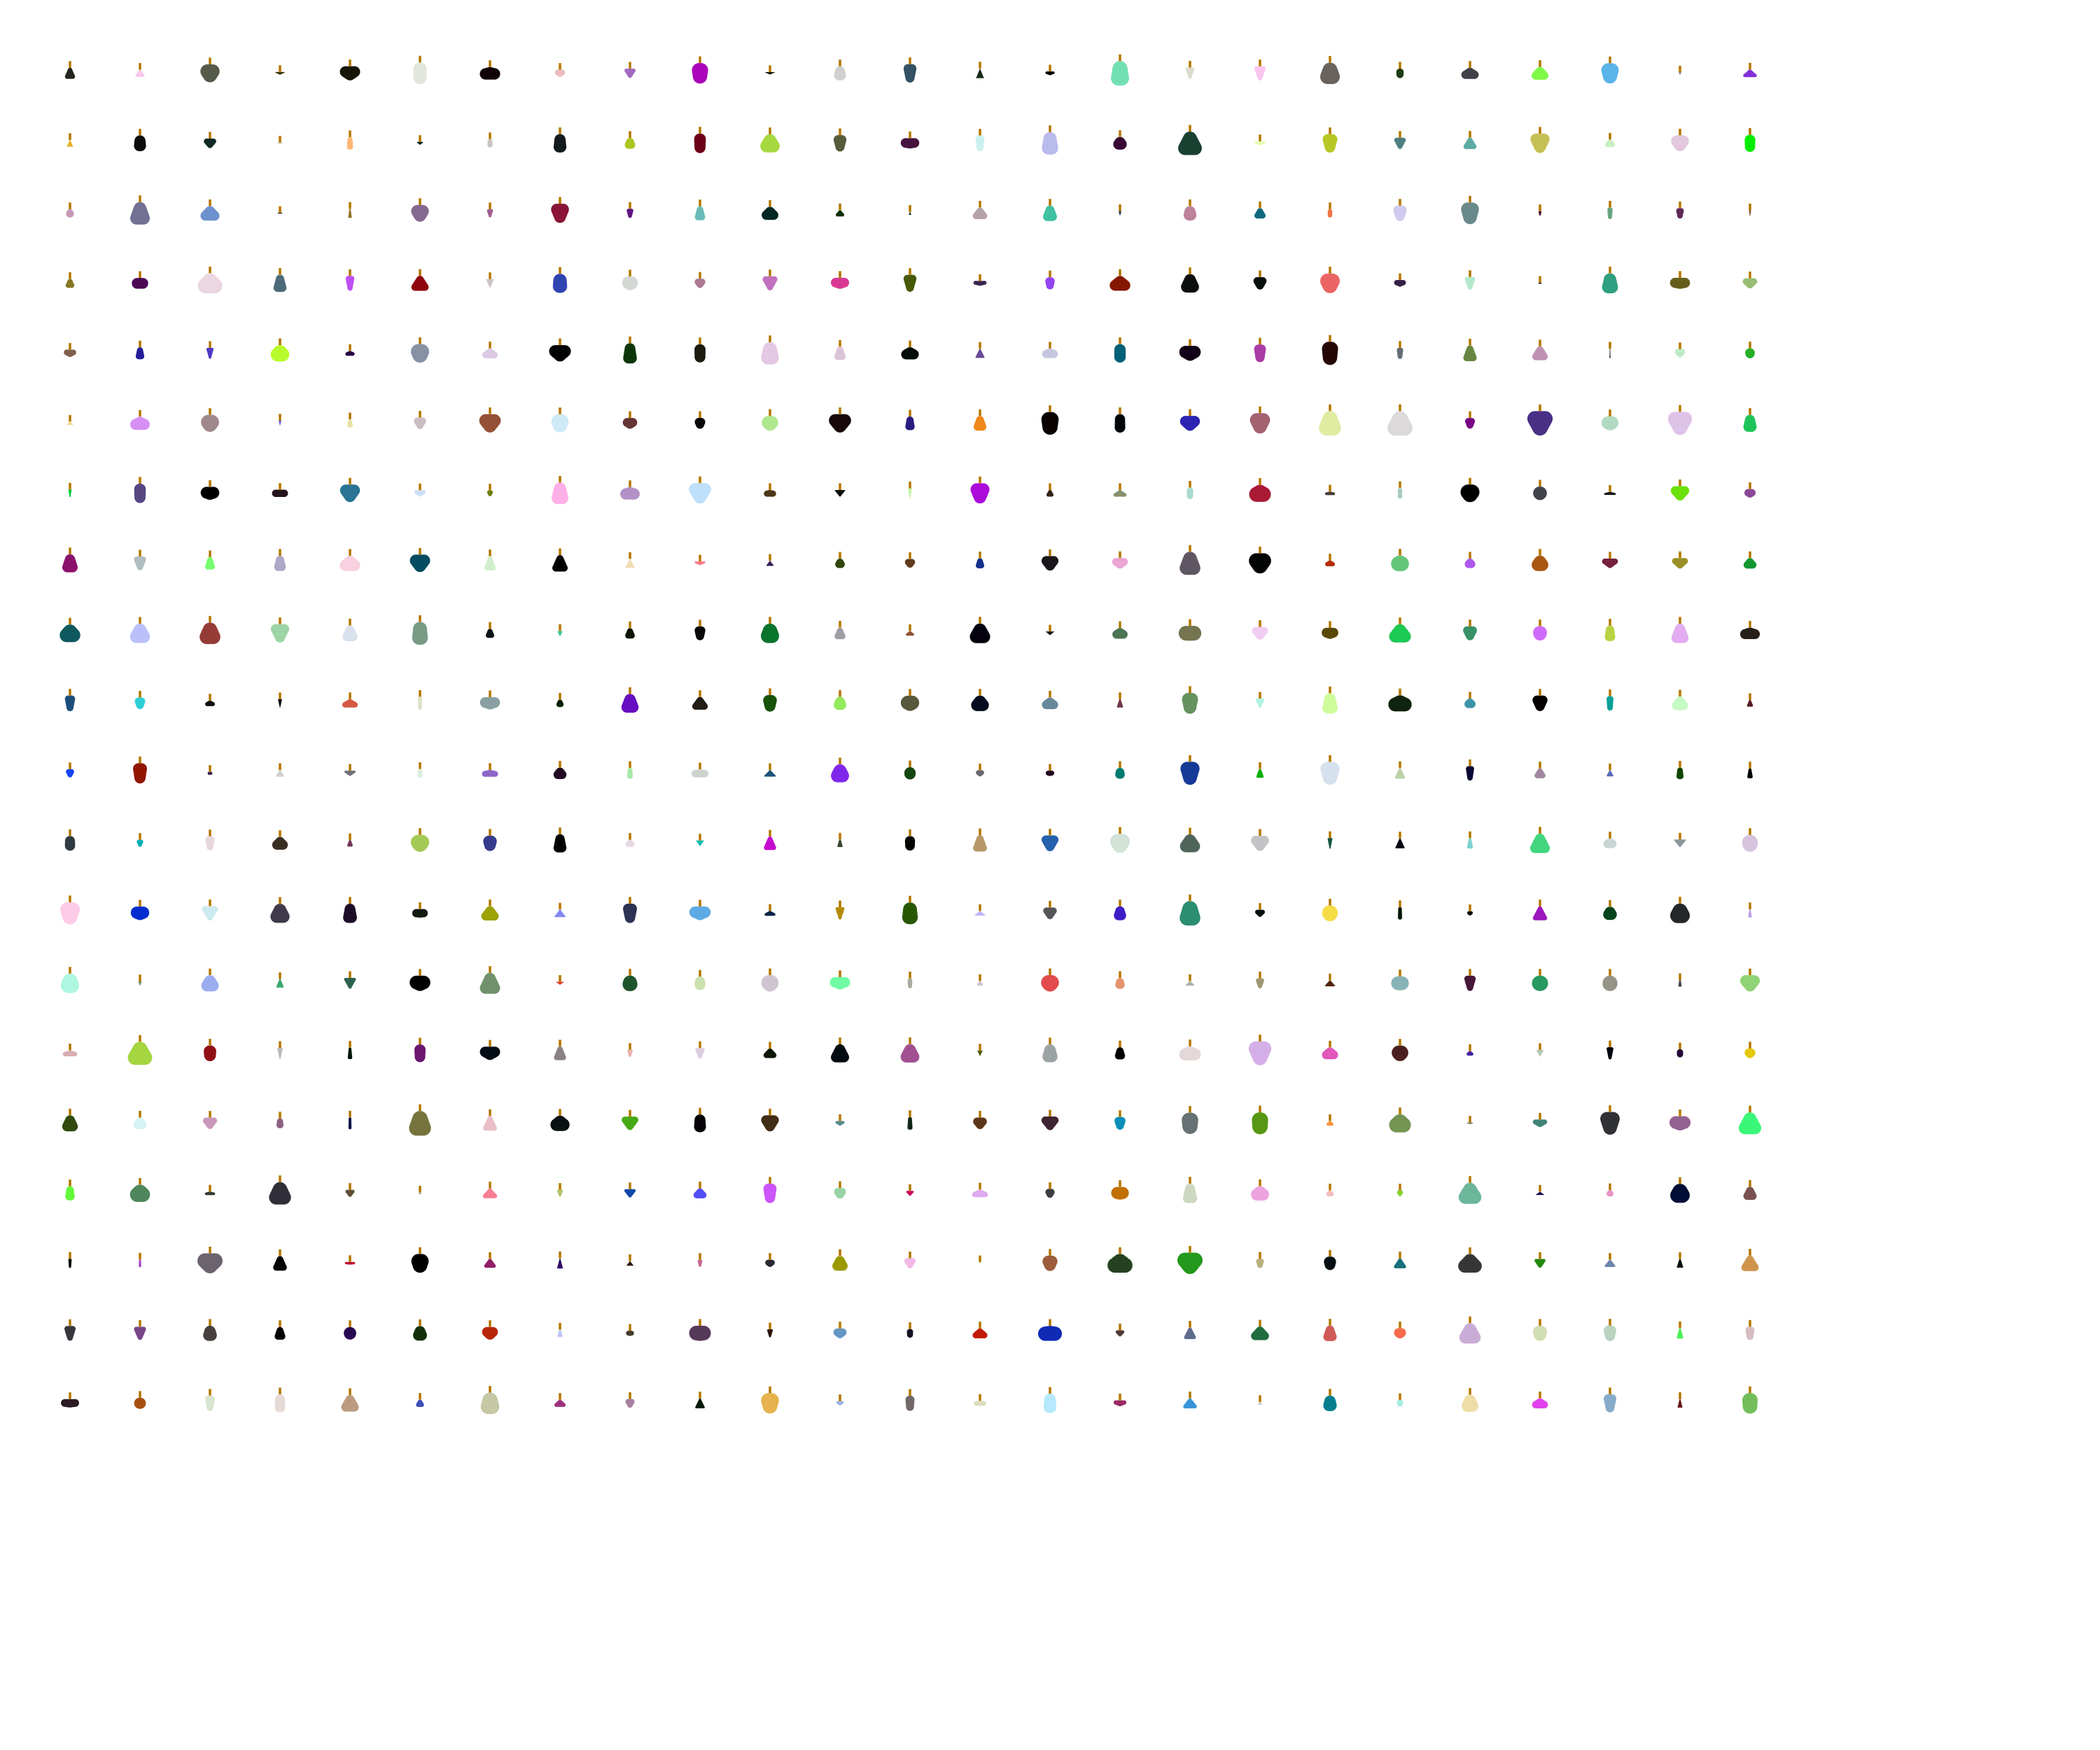

Data behind this chart, as committed beside it:
, random_h, random_v, random_r, random_hue, random_sat, random_light, x, y
1, 39.62, 93.23, 32.21, 78.06, 13.72, 12.72, 100, 100
2, 42.75, 61.64, 20.95, 316.4, 74.5, 87.69, 200, 100
3, 36.54, -55.47, 100.2, 77.27, 9.788, 32.01, 300, 100
4, 59.4, -27, 5.946, 52.97, 83.89, 12.52, 400, 100
5, 65.35, -43.62, 79.28, 47.37, 60.63, 5.97, 500, 100
6, 3.117, -122.9, 93.21, 83.31, 15.87, 88.26, 600, 100
7, 63.96, 15.9, 81.3, 334.9, 78.18, 3.661, 700, 100
8, 31.34, -22.73, 39.9, 352.2, 55.36, 82.56, 800, 100
9, 53.54, -81.05, 26.04, 279.2, 40.79, 58.16, 900, 100
10, 13.64, -88.89, 102, 295.5, 98.49, 36.57, 1000, 100
11, 70.13, -31.2, 2.136, 98.24, 37.41, 6.715, 1100, 100
12, 15.55, 61.58, 69.59, 148.2, 1.096, 81.23, 1200, 100
13, 27.11, -134.6, 64.35, 201.9, 31.56, 29.5, 1300, 100
14, 54.49, 135.5, 1.314, 114.5, 28.59, 12.62, 1400, 100
15, 47.41, -16.85, 18.33, 281.8, 31.31, 0.3251, 1500, 100
16, 22.16, 137.5, 106.9, 155.2, 63.78, 66.49, 1600, 100
17, 44.13, -128.6, 18.57, 55.09, 18.58, 83.08, 1700, 100
18, 48.35, -137.7, 32.01, 313.1, 84.06, 87.84, 1800, 100
19, 35.73, 97.28, 104.4, 28.09, 6.369, 39.04, 1900, 100
20, 2.78, -36.37, 50.06, 101.2, 56.07, 14.87, 2000, 100
21, 63.85, 40.91, 59.89, 233.8, 6.428, 26.92, 2100, 100
22, 59.85, 63.73, 59.64, 100.8, 92.69, 62.25, 2200, 100
23, 23.04, -89.04, 100.2, 202.1, 75.23, 63.15, 2300, 100
24, 0.5918, 10.37, 6.706, 265.5, 92.46, 30.88, 2400, 100
25, 73.81, 63.57, 23.04, 269.2, 67.62, 51.53, 2500, 100
26, 37.25, 86.39, 5.373, 44.35, 76.19, 52.94, 100, 200
27, 6.739, 67.95, 78.95, 186.5, 4.765, 4.581, 200, 200
28, 48.68, -57.25, 39.34, 170.8, 51.75, 10.96, 300, 200
29, 35.6, -11.6, 4.373, 295.3, 9.229, 82.67, 400, 200
30, 7.587, 105.2, 35.82, 28.85, 99.19, 72.93, 500, 200
31, 33.39, -26.14, 7.963, 165.8, 87.65, 7.277, 600, 200
32, 2.417, 49.38, 34.06, 17.53, 9.709, 77.99, 700, 200
33, 10.81, 103.5, 79.82, 196.1, 20.63, 9.482, 800, 200
34, 18.69, 45.02, 55.74, 70.06, 71.47, 45.39, 900, 200
35, 5.176, -121.7, 78.34, 347.2, 99.65, 21.13, 1000, 200
36, 47.86, 79.5, 90.07, 79.78, 66.35, 54.79, 1100, 200
37, 26.14, -104.2, 65.13, 68.49, 23.07, 28.95, 1200, 200
38, 63.66, -10.76, 68.43, 309.5, 54.43, 17.63, 1300, 200
39, 13.42, -123.7, 49.86, 177, 57.04, 87.01, 1400, 200
40, 23.04, 135.3, 93.11, 237.1, 58.66, 82.67, 1500, 200
41, 17.31, 24.5, 78.39, 303.6, 75.05, 12.67, 1600, 200
42, 71.25, 138.6, 98.12, 155.8, 41.47, 17.72, 1700, 200
43, 70.79, -30.26, 14.18, 82.4, 99.92, 84.4, 1800, 200
44, 31.02, -114.4, 74.08, 65.83, 69.17, 46.16, 1900, 200
45, 49.66, -94.28, 32.91, 182.4, 23.69, 40.85, 2000, 200
46, 56.21, 91.95, 35.61, 173, 32.69, 51.82, 2100, 200
47, 57.14, -117.7, 79.69, 57.67, 48.88, 55.21, 2200, 200
48, 39.64, 42.42, 31.78, 113.5, 56.96, 84.97, 2300, 200
49, 44.93, -63.81, 80.92, 319.5, 32.78, 83.56, 2400, 200
50, 3.415, -99.29, 72.52, 119.2, 98.83, 46.52, 2500, 200
51, 7.599, 21.09, 47.58, 316.8, 26.36, 68.47, 100, 300
52, 49.68, 139.4, 90.42, 241.7, 13.53, 51.06, 200, 300
53, 66.97, 70, 68.74, 218.2, 50.52, 61.93, 300, 300
54, 27.54, -2.63, 4.258, 230.2, 81.14, 5.598, 400, 300
55, 15.85, 110.8, 9.684, 41.58, 55.73, 36.76, 500, 300
56, 36.53, -59.93, 89.58, 281.5, 15.79, 48.62, 600, 300
57, 25.41, -79.63, 18.16, 313.4, 26.84, 50.13, 700, 300
58, 45.26, -109.6, 82.16, 342.1, 73.82, 30.93, 800, 300
59, 20.84, -77.4, 26.83, 281, 71.92, 30.64, 900, 300
60, 27.82, 107.1, 46.06, 179.7, 36.59, 57.64, 1000, 300
... 440 more rows
